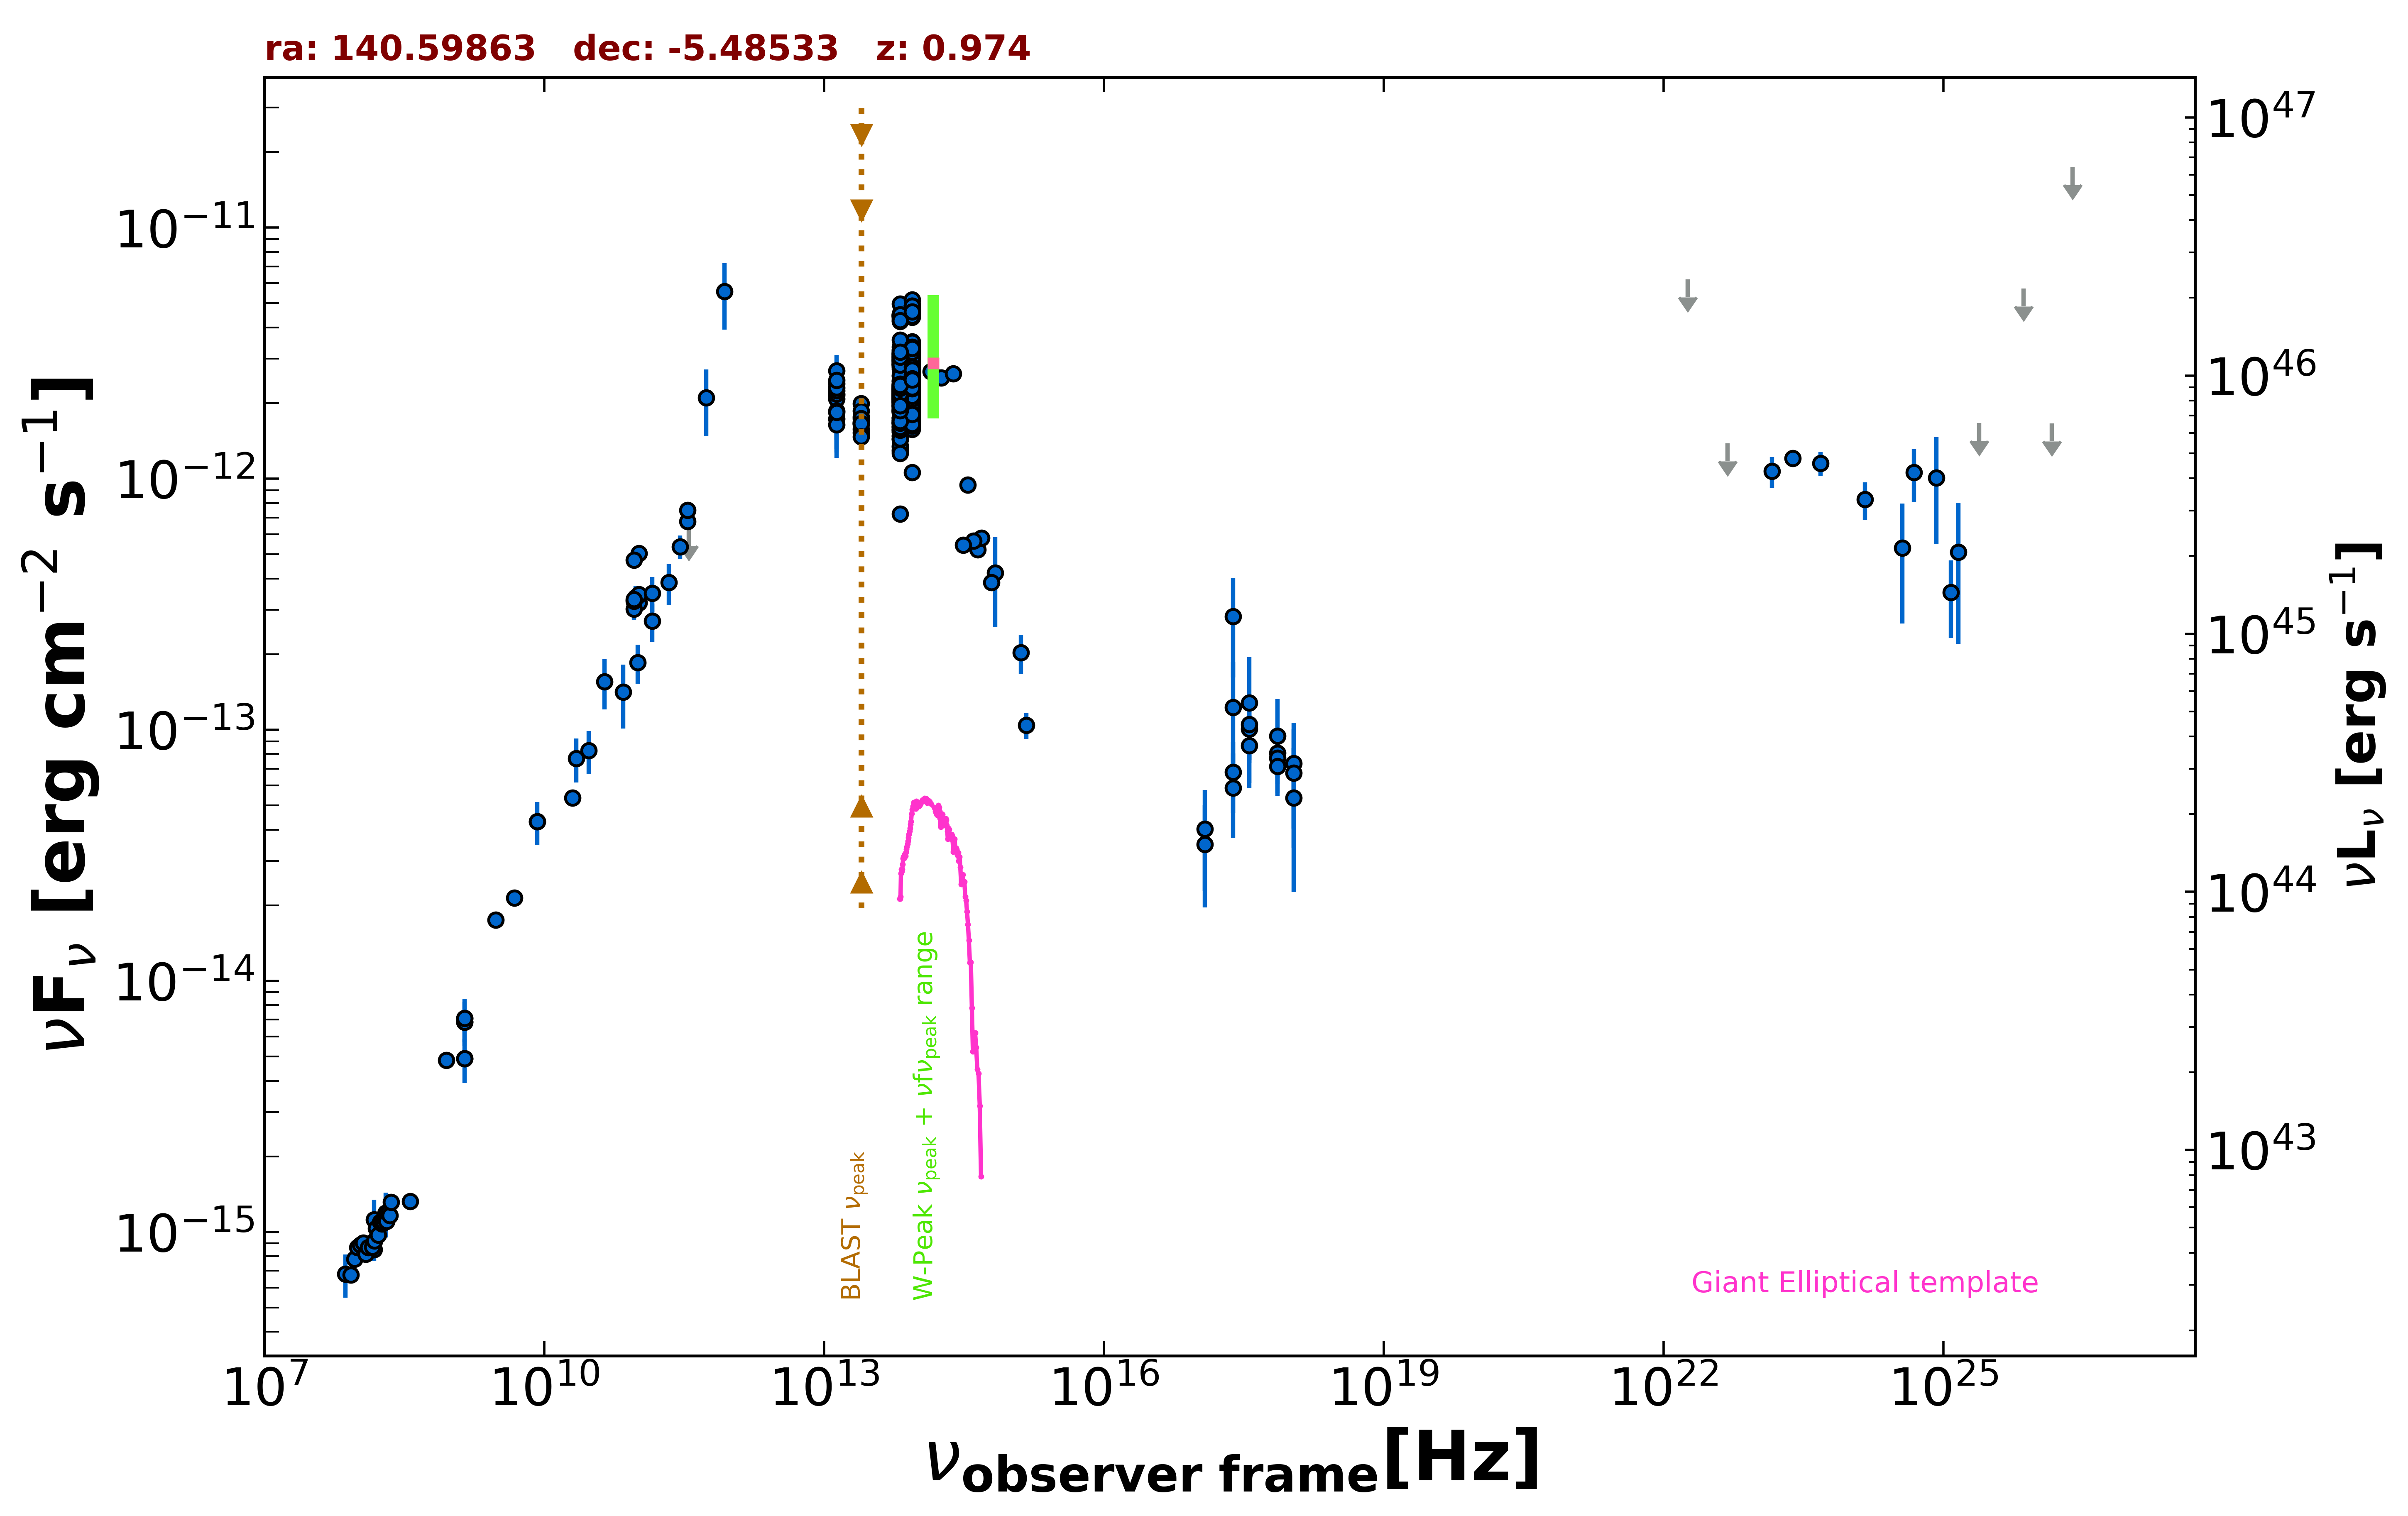

Values plotted in this chart, from the file beside it:
freq., flux, err_flux, MJD_start, MJD_end, flag, catalog, reference
1.400e+09, 7.094e-15, 1.500e-18, 55000, 55000, , FIRST, White et al. 1997  ApJ  475 479
1.400e+09, 6.853e-15, 2.420e-16, 55000, 55000, , NVSS, Condon et al. 1998  AJ  115  1693
8.870e+08, 4.838e-15, 3.435e-16, 55000, 55000, , RACS, Hale et al. 2021  PASA  38  e058
3.000e+09, 1.750e-14, 1.200e-16, 55000, 55000, , VLASSQL, Gordon et al. 2021  ApJS  255  30
2.418e+17, 2.822e-13, 1.206e-13, 55000, 55000, , RASS, Boller et al. 2016  A&A  103  1
2.418e+17, 6.785e-14, 2.122e-14, 55014, 55742, , 1OUSX, Giommi et al. in preparation
1.209e+17, 3.492e-14, 1.530e-14, 55014, 55742, , 1OUSX, Giommi et al. in preparation
3.627e+17, 1.008e-13, 2.712e-14, 55014, 55742, , 1OUSX, Giommi et al. in preparation
7.253e+17, 8.082e-14, 1.674e-14, 55014, 55742, , 1OUSX, Giommi et al. in preparation
1.088e+18, 7.345e-14, 3.313e-14, 55014, 55742, , 1OUSX, Giommi et al. in preparation
7.253e+17, 7.727e-14, 1.647e-14, 55000, 55000, , 2SXPS, Evans et al. 2020  ApJS  247  54
1.209e+17, 4.020e-14, 1.743e-14, 55000, 55000, , 2SXPS, Evans et al. 2020  ApJS  247  54
3.627e+17, 1.050e-13, 2.914e-14, 55000, 55000, , 2SXPS, Evans et al. 2020  ApJS  247  54
1.088e+18, 5.352e-14, 3.096e-14, 55000, 55000, , 2SXPS, Evans et al. 2020  ApJS  247  54
1.500e+08, 8.514e-16, 8.540e-17, 55000, 55000, , TGSS150, Intema et al. 2017  A&A  598  A781
2.000e+10, 5.360e-14, 2.600e-15, 55000, 55000, , AT20G, Murphy et al. 2010  MNRAS  402  2403
8.400e+09, 4.308e-14, 0.000e+00, 55000, 55000, , CRATES, Healey et al. 2007  ApJS  171  61
1.400e+09, 4.900e-15, 0.000e+00, 55000, 55000, , NORTH20, White and Becker  1992  ApJS  79  331
3.650e+08, 1.325e-15, 0.000e+00, 55000, 55000, , NORTH20, White and Becker  1992  ApJS  79  331
4.800e+09, 2.136e-14, 1.200e-15, 55000, 55000, , PMN, Griffith et al. 1993-1996  VizieR  VIII/…
2.850e+11, 5.357e-13, 5.700e-14, 56920, 56920, , ALMA, Bonato et al. 2019  MNRAS  485  1188
9.504e+10, 3.364e-13, 3.805e-14, 56920, 56920, , ALMA, Bonato et al. 2019  MNRAS  485  1188
1.035e+11, 3.209e-13, 3.045e-14, 57367, 57367, , ALMA, Bonato et al. 2019  MNRAS  485  1188
9.150e+10, 3.020e-13, 2.875e-14, 57367, 57367, , ALMA, Bonato et al. 2019  MNRAS  485  1188
1.035e+11, 3.447e-13, 1.755e-14, 57701, 57701, , ALMA, Bonato et al. 2019  MNRAS  485  1188
9.150e+10, 3.257e-13, 1.645e-14, 57701, 57701, , ALMA, Bonato et al. 2019  MNRAS  485  1188
3.435e+11, 6.767e-13, 3.435e-14, 57701, 57701, , ALMA, Bonato et al. 2019  MNRAS  485  1188
1.035e+11, 3.457e-13, 1.760e-14, 57739, 57739, , ALMA, Bonato et al. 2019  MNRAS  485  1188
9.150e+10, 3.303e-13, 1.650e-14, 57739, 57739, , ALMA, Bonato et al. 2019  MNRAS  485  1188
1.035e+11, 5.040e-13, 2.485e-14, 58224, 58224, , ALMA, Bonato et al. 2019  MNRAS  485  1188
9.150e+10, 4.740e-13, 2.380e-14, 58224, 58224, , ALMA, Bonato et al. 2019  MNRAS  485  1188
3.435e+11, 7.488e-13, 3.780e-14, 58225, 58225, , ALMA, Bonato et al. 2019  MNRAS  485  1188
1.430e+11, 3.497e-13, 5.525e-14, 55000, 55000, , PCCS2143, GHz The Planck Collaboration 2018  A&A  …
3.000e+10, 8.270e-14, 1.623e-14, 55000, 55000, , PCNT, The Planck Collaboration 2018  A&A  619 …
4.400e+10, 1.555e-13, 3.510e-14, 55000, 55000, , PCNT, The Planck Collaboration 2018  A&A  619 …
7.000e+10, 1.415e-13, 4.035e-14, 55000, 55000, , PCNT, The Planck Collaboration 2018  A&A  619 …
1.000e+11, 1.851e-13, 3.260e-14, 55000, 55000, , PCNT, The Planck Collaboration 2018  A&A  619 …
1.430e+11, 2.705e-13, 4.685e-14, 55000, 55000, , PCNT, The Planck Collaboration 2018  A&A  619 …
2.170e+11, 3.853e-13, 7.190e-14, 55000, 55000, , PCNT, The Planck Collaboration 2018  A&A  619 …
3.530e+11, 6.350e-13, 0.000e+00, 55000, 55000, UL, PCNT, The Planck Collaboration 2018  A&A  619 …
5.450e+11, 2.097e-12, 6.250e-13, 55000, 55000, , PCNT, The Planck Collaboration 2018  A&A  619 …
8.570e+11, 5.555e-12, 1.642e-12, 55000, 55000, , PCNT, The Planck Collaboration 2018  A&A  619 …
1.389e+14, 2.672e-12, 1.355e-13, 55000, 55000, , 2MASS, Skrutskie et al. 2006  AJ  131  1163
1.804e+14, 2.517e-12, 1.530e-13, 55000, 55000, , 2MASS, Skrutskie et al. 2006  AJ  131  1163
2.427e+14, 2.618e-12, 1.540e-13, 55000, 55000, , 2MASS, Skrutskie et al. 2006  AJ  131  1163
8.817e+13, 1.610e-12, 4.500e-15, 55000, 55000, , UNWISE, Schlafly et al. 2019  ApJS  240  30
6.517e+13, 1.668e-12, 6.000e-15, 55000, 55000, , UNWISE, Schlafly et al. 2019  ApJS  240  30
8.817e+13, 2.437e-12, 5.150e-14, 55000, 55000, , WISE, Wright et al. 2010  AJ  140  1868
6.517e+13, 2.159e-12, 4.150e-14, 55000, 55000, , WISE, Wright et al. 2010  AJ  140  1868
2.498e+13, 1.687e-12, 5.000e-14, 55000, 55000, , WISE, Wright et al. 2010  AJ  140  1868
1.363e+13, 2.148e-12, 1.800e-13, 55000, 55000, , WISE, Wright et al. 2010  AJ  140  1868
8.817e+13, 2.237e-12, 4.950e-14, 56791, 56791, , NEOWISE, Mainzer et al. 2014  ApJ  792  30
6.517e+13, 1.748e-12, 6.150e-14, 56791, 56791, , NEOWISE, Mainzer et al. 2014  ApJ  792  30
8.817e+13, 2.003e-12, 4.800e-14, 56791, 56791, , NEOWISE, Mainzer et al. 2014  ApJ  792  30
6.517e+13, 1.618e-12, 5.500e-14, 56791, 56791, , NEOWISE, Mainzer et al. 2014  ApJ  792  30
8.817e+13, 2.665e-12, 9.350e-14, 56792, 56792, , NEOWISE, Mainzer et al. 2014  ApJ  792  30
6.517e+13, 1.661e-12, 5.850e-14, 56792, 56792, , NEOWISE, Mainzer et al. 2014  ApJ  792  30
8.817e+13, 2.130e-12, 4.900e-14, 56792, 56792, , NEOWISE, Mainzer et al. 2014  ApJ  792  30
6.517e+13, 1.472e-12, 5.050e-14, 56792, 56792, , NEOWISE, Mainzer et al. 2014  ApJ  792  30
8.817e+13, 2.010e-12, 5.600e-14, 56791, 56791, , NEOWISE, Mainzer et al. 2014  ApJ  792  30
... 505 more rows
